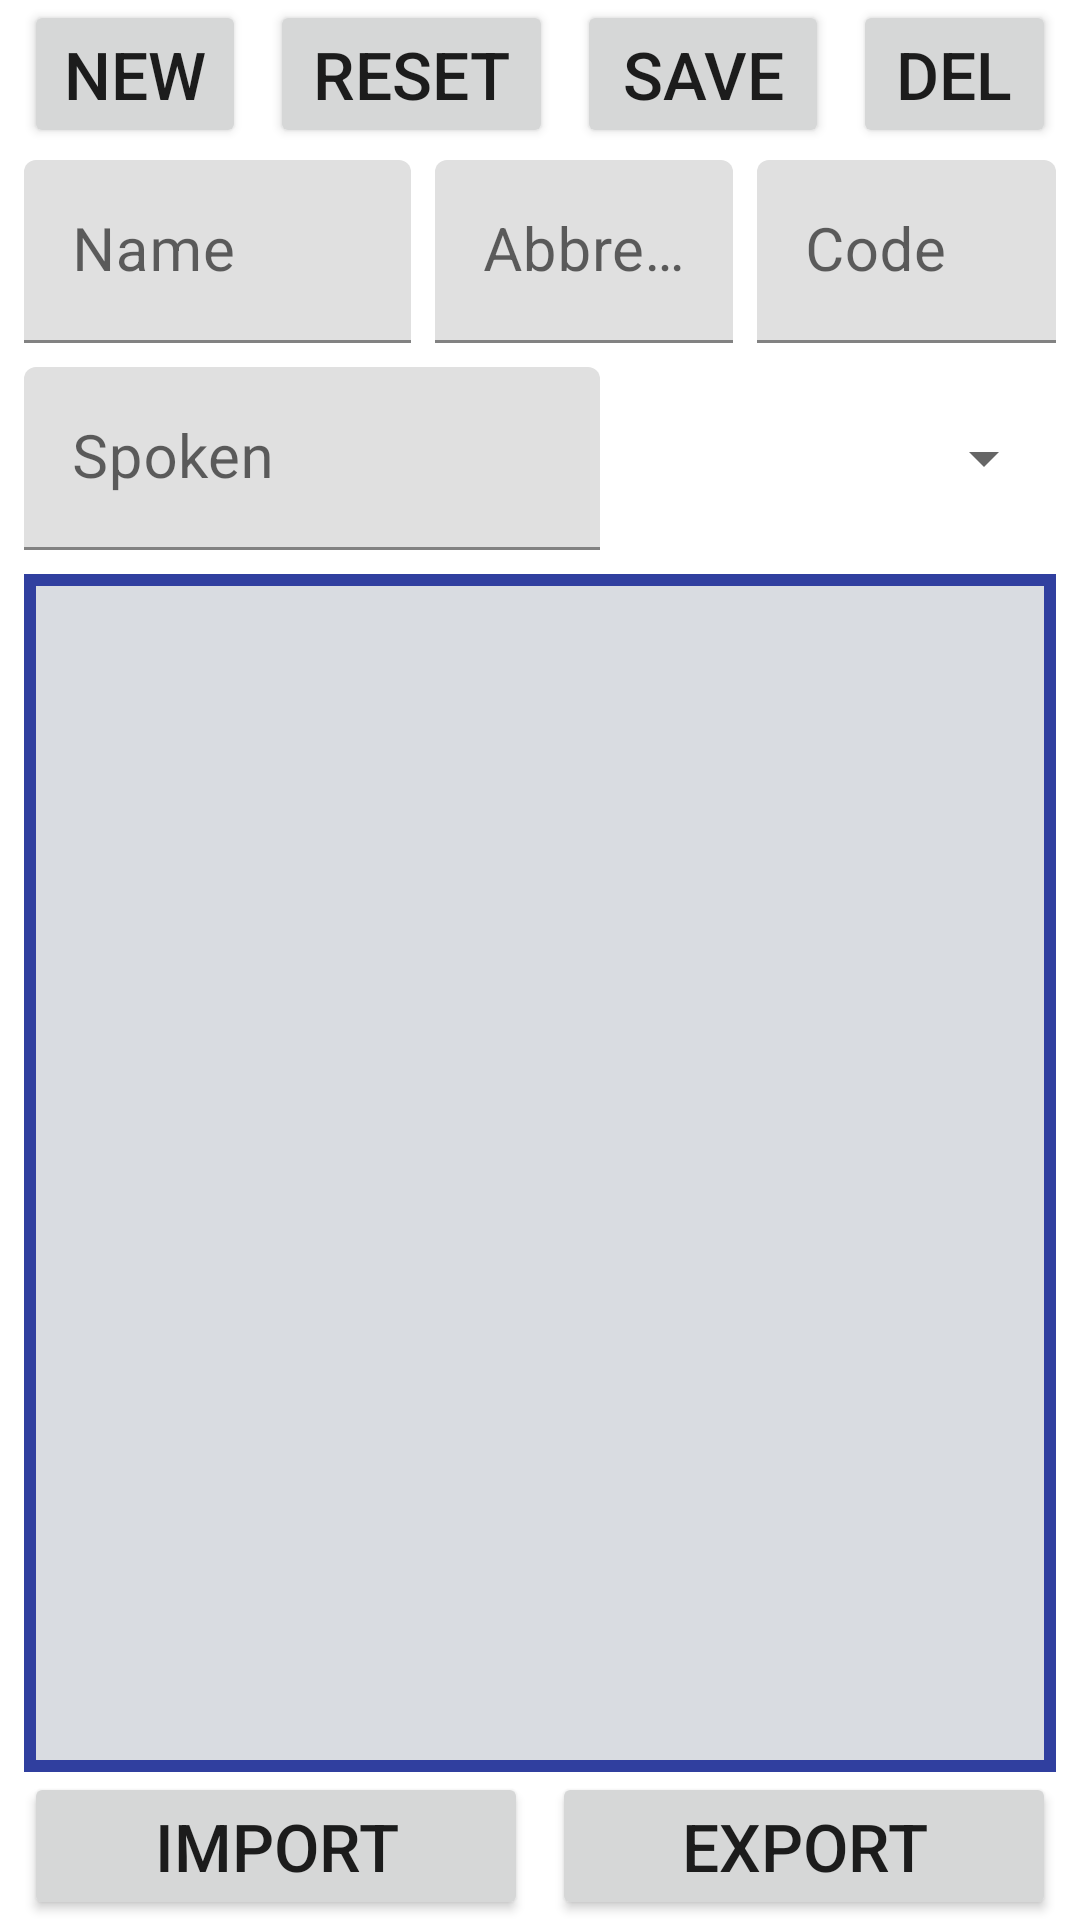

Write the Android layout XML for this screen, with the resource values it uses.
<!-- AndroidManifest.xml: application theme Theme.VoiceSelectGeneral -->
<!-- res/layout/activity_config_columns.xml -->
<?xml version="1.0" encoding="utf-8"?>
<androidx.constraintlayout.widget.ConstraintLayout xmlns:android="http://schemas.android.com/apk/res/android"
    android:layout_width="match_parent"
    android:layout_height="match_parent"
    xmlns:app="http://schemas.android.com/apk/res-auto">

    <LinearLayout
        android:id="@+id/layoutTopButtonsLinearLayout"
        android:layout_width="match_parent"
        android:layout_height="0dp"
        android:orientation="horizontal"
        app:layout_constraintTop_toTopOf="parent"
        app:layout_constraintEnd_toEndOf="parent"
        app:layout_constraintStart_toStartOf="parent">

        <Button
            android:id="@+id/layoutNewButton"
            android:layout_width="0dp"
            android:layout_height="match_parent"
            android:layout_weight="0.88"
            android:layout_marginStart="@dimen/double_margin"
            android:layout_marginEnd="@dimen/margin"
            android:text="@string/column_new_button"
            android:textSize="@dimen/large_text_size"/>

        <Button
            android:id="@+id/layoutResetButton"
            android:layout_width="0dp"
            android:layout_height="match_parent"
            android:layout_weight="1.12"
            android:layout_marginStart="@dimen/margin"
            android:layout_marginEnd="@dimen/margin"
            android:text="@string/column_reset_button"
            android:textSize="@dimen/large_text_size"/>

        <Button
            android:id="@+id/layoutSaveButton"
            android:layout_width="0dp"
            android:layout_height="match_parent"
            android:layout_weight="1"
            android:layout_marginStart="@dimen/margin"
            android:layout_marginEnd="@dimen/margin"
            android:text="@string/column_save_button"
            android:textSize="@dimen/large_text_size"/>

        <Button
            android:id="@+id/layoutDeleteButton"
            android:layout_width="0dp"
            android:layout_height="match_parent"
            android:layout_weight="0.8"
            android:layout_marginStart="@dimen/margin"
            android:layout_marginEnd="@dimen/double_margin"
            android:text="@string/column_delete_button"
            android:textSize="@dimen/large_text_size"/>
    </LinearLayout>

    <LinearLayout
        android:id="@+id/columnEditTextLinearLayout"
        android:layout_width="match_parent"
        android:layout_height="0dp"
        android:orientation="horizontal"
        android:layout_marginTop="@dimen/margin"
        android:baselineAligned="false"
        app:layout_constraintTop_toBottomOf="@id/layoutTopButtonsLinearLayout"
        app:layout_constraintStart_toStartOf="parent"
        app:layout_constraintEnd_toEndOf="parent">

        <com.google.android.material.textfield.TextInputLayout
            android:id="@+id/columnNameInputLayout"
            android:layout_width="0dp"
            android:layout_height="match_parent"
            android:layout_weight="1.3"
            android:layout_marginStart="@dimen/double_margin"
            android:layout_marginEnd="@dimen/margin"
            android:hint="@string/column_name_label"
            app:placeholderText="@string/column_name_value">

            <com.google.android.material.textfield.TextInputEditText
                android:id="@+id/columnNameEditText"
                android:layout_width="match_parent"
                android:layout_height="match_parent"
                android:inputType="textCapWords"
                android:textSize="@dimen/medium_text_size"/>
        </com.google.android.material.textfield.TextInputLayout>

        <com.google.android.material.textfield.TextInputLayout
            android:id="@+id/columnNameCodeInputLayout"
            android:layout_width="0dp"
            android:layout_height="match_parent"
            android:layout_weight="1"
            android:layout_marginStart="@dimen/margin"
            android:layout_marginEnd="@dimen/margin"
            android:hint="@string/column_name_code_label"
            app:placeholderText="@string/column_name_code_value">

            <com.google.android.material.textfield.TextInputEditText
                android:id="@+id/columnNameCodeEditText"
                android:layout_width="match_parent"
                android:layout_height="match_parent"
                android:inputType="textCapWords"
                android:textSize="@dimen/medium_text_size"/>
        </com.google.android.material.textfield.TextInputLayout>

        <com.google.android.material.textfield.TextInputLayout
            android:id="@+id/columnExportCodeInputLayout"
            android:layout_width="0dp"
            android:layout_height="match_parent"
            android:layout_weight="1"
            android:layout_marginStart="@dimen/margin"
            android:layout_marginEnd="@dimen/double_margin"
            android:hint="@string/column_export_label"
            app:placeholderText="@string/column_export_value">

            <com.google.android.material.textfield.TextInputEditText
                android:id="@+id/columnExportCodeEditText"
                android:layout_width="match_parent"
                android:layout_height="match_parent"
                android:inputType="textCapCharacters"
                android:textSize="@dimen/medium_text_size"/>
        </com.google.android.material.textfield.TextInputLayout>
    </LinearLayout>

    <LinearLayout
        android:id="@+id/layoutColumnLinearLayout"
        android:layout_width="match_parent"
        android:layout_height="0dp"
        android:orientation="horizontal"
        android:layout_marginTop="@dimen/double_margin"
        app:layout_constraintTop_toBottomOf="@id/columnEditTextLinearLayout"
        app:layout_constraintStart_toStartOf="parent"
        app:layout_constraintEnd_toEndOf="parent">

        <com.google.android.material.textfield.TextInputLayout
            android:id="@+id/layoutNameInputLayout"
            android:layout_width="0dp"
            android:layout_height="match_parent"
            android:layout_weight="1"
            android:layout_marginStart="@dimen/double_margin"
            android:layout_marginEnd="@dimen/double_margin"
            android:hint="@string/column_spoken_label"
            app:placeholderText="@string/column_spoken_value">

            <com.google.android.material.textfield.TextInputEditText
                android:id="@+id/layoutNameEditText"
                android:layout_width="match_parent"
                android:layout_height="match_parent"
                android:inputType="textCapWords"
                android:textSize="@dimen/medium_text_size"/>
        </com.google.android.material.textfield.TextInputLayout>

        <Spinner
            android:id="@+id/layoutSpinner"
            android:layout_width="0dp"
            android:layout_height="match_parent"
            android:layout_marginEnd="@dimen/double_margin"
            android:layout_weight="0.75"/>
    </LinearLayout>

    <androidx.recyclerview.widget.RecyclerView
        android:id="@+id/columnRecyclerView"
        android:layout_width="match_parent"
        android:layout_height="0dp"
        android:layout_marginTop="@dimen/double_margin"
        android:layout_marginStart="@dimen/double_margin"
        android:layout_marginEnd="@dimen/double_margin"
        android:paddingTop="@dimen/padding"
        android:paddingBottom="@dimen/padding"
        android:background="@drawable/recycler_view_background"
        android:scrollbars="vertical"
        android:fadeScrollbars="true"
        app:layoutManager="androidx.recyclerview.widget.LinearLayoutManager"
        app:layout_constraintBottom_toTopOf="@+id/layoutBottomButtonsLinearLayout"
        app:layout_constraintStart_toStartOf="parent"
        app:layout_constraintEnd_toEndOf="parent"
        app:layout_constraintTop_toBottomOf="@id/layoutColumnLinearLayout">
    </androidx.recyclerview.widget.RecyclerView>

    <LinearLayout
        android:id="@+id/layoutBottomButtonsLinearLayout"
        android:layout_width="match_parent"
        android:layout_height="0dp"
        android:orientation="horizontal"
        app:layout_constraintEnd_toEndOf="parent"
        app:layout_constraintStart_toStartOf="parent"
        app:layout_constraintBottom_toBottomOf="parent">

        <Button
            android:id="@+id/layoutImportButton"
            android:layout_width="0dp"
            android:layout_height="wrap_content"
            android:layout_weight="1"
            android:layout_marginStart="@dimen/double_margin"
            android:layout_marginEnd="@dimen/margin"
            android:text="@string/column_import_button"
            android:textSize="@dimen/large_text_size"/>

        <Button
            android:id="@+id/layoutExportButton"
            android:layout_width="0dp"
            android:layout_height="wrap_content"
            android:layout_weight="1"
            android:layout_marginStart="@dimen/margin"
            android:layout_marginEnd="@dimen/double_margin"
            android:text="@string/column_export_button"
            android:textSize="@dimen/large_text_size"/>
    </LinearLayout>
</androidx.constraintlayout.widget.ConstraintLayout>
<!-- resources referenced by this layout -->
<resources>
  <dimen name="double_margin">8dp</dimen>
  <dimen name="large_text_size">22sp</dimen>
  <dimen name="margin">4dp</dimen>
  <dimen name="medium_text_size">20sp</dimen>
  <dimen name="padding">4dp</dimen>
  <!-- drawable recycler_view_background (drawable) -->
  <?xml version="1.0" encoding="utf-8"?>
  <shape xmlns:android="http://schemas.android.com/apk/res/android"
      android:shape="rectangle">
      <solid android:color="@color/colorInputArea"/>
      <stroke android:width="@dimen/outline_width" android:color="@color/colorPrimaryDark"/>
      <corners android:radius="@dimen/corner_radius"/>
  </shape>
  <string name="column_delete_button">Del</string>
  <string name="column_export_button">Export</string>
  <string name="column_export_label">Code</string>
  <string name="column_export_value">Enter export code</string>
  <string name="column_import_button">Import</string>
  <string name="column_name_code_label">Abbreviation</string>
  <string name="column_name_code_value">Enter column abbreviation</string>
  <string name="column_name_label">Name</string>
  <string name="column_name_value">Enter column name</string>
  <string name="column_new_button">New</string>
  <string name="column_reset_button">Reset</string>
  <string name="column_save_button">Save</string>
  <string name="column_spoken_label">Spoken</string>
  <string name="column_spoken_value">Enter column spoken</string>
  <style name="Theme.VoiceSelectGeneral" parent="Theme.MaterialComponents.DayNight.DarkActionBar">
          
          <item name="colorPrimary">@color/purple_500</item>
          <item name="colorPrimaryVariant">@color/purple_700</item>
          <item name="colorOnPrimary">@color/white</item>
          
          <item name="colorSecondary">@color/teal_200</item>
          <item name="colorSecondaryVariant">@color/teal_700</item>
          <item name="colorOnSecondary">@color/black</item>
          
          <item name="android:statusBarColor">?attr/colorPrimaryVariant</item>
          
      </style>
  <color name="colorInputArea">#D9DCE1</color>
  <dimen name="outline_width">4dp</dimen>
  <color name="colorPrimaryDark">#303F9F</color>
  <color name="purple_500">#FF6200EE</color>
  <color name="purple_700">#FF3700B3</color>
  <color name="white">#FFFFFFFF</color>
  <color name="teal_200">#FF03DAC5</color>
  <color name="teal_700">#FF018786</color>
  <color name="black">#FF000000</color>
</resources>
